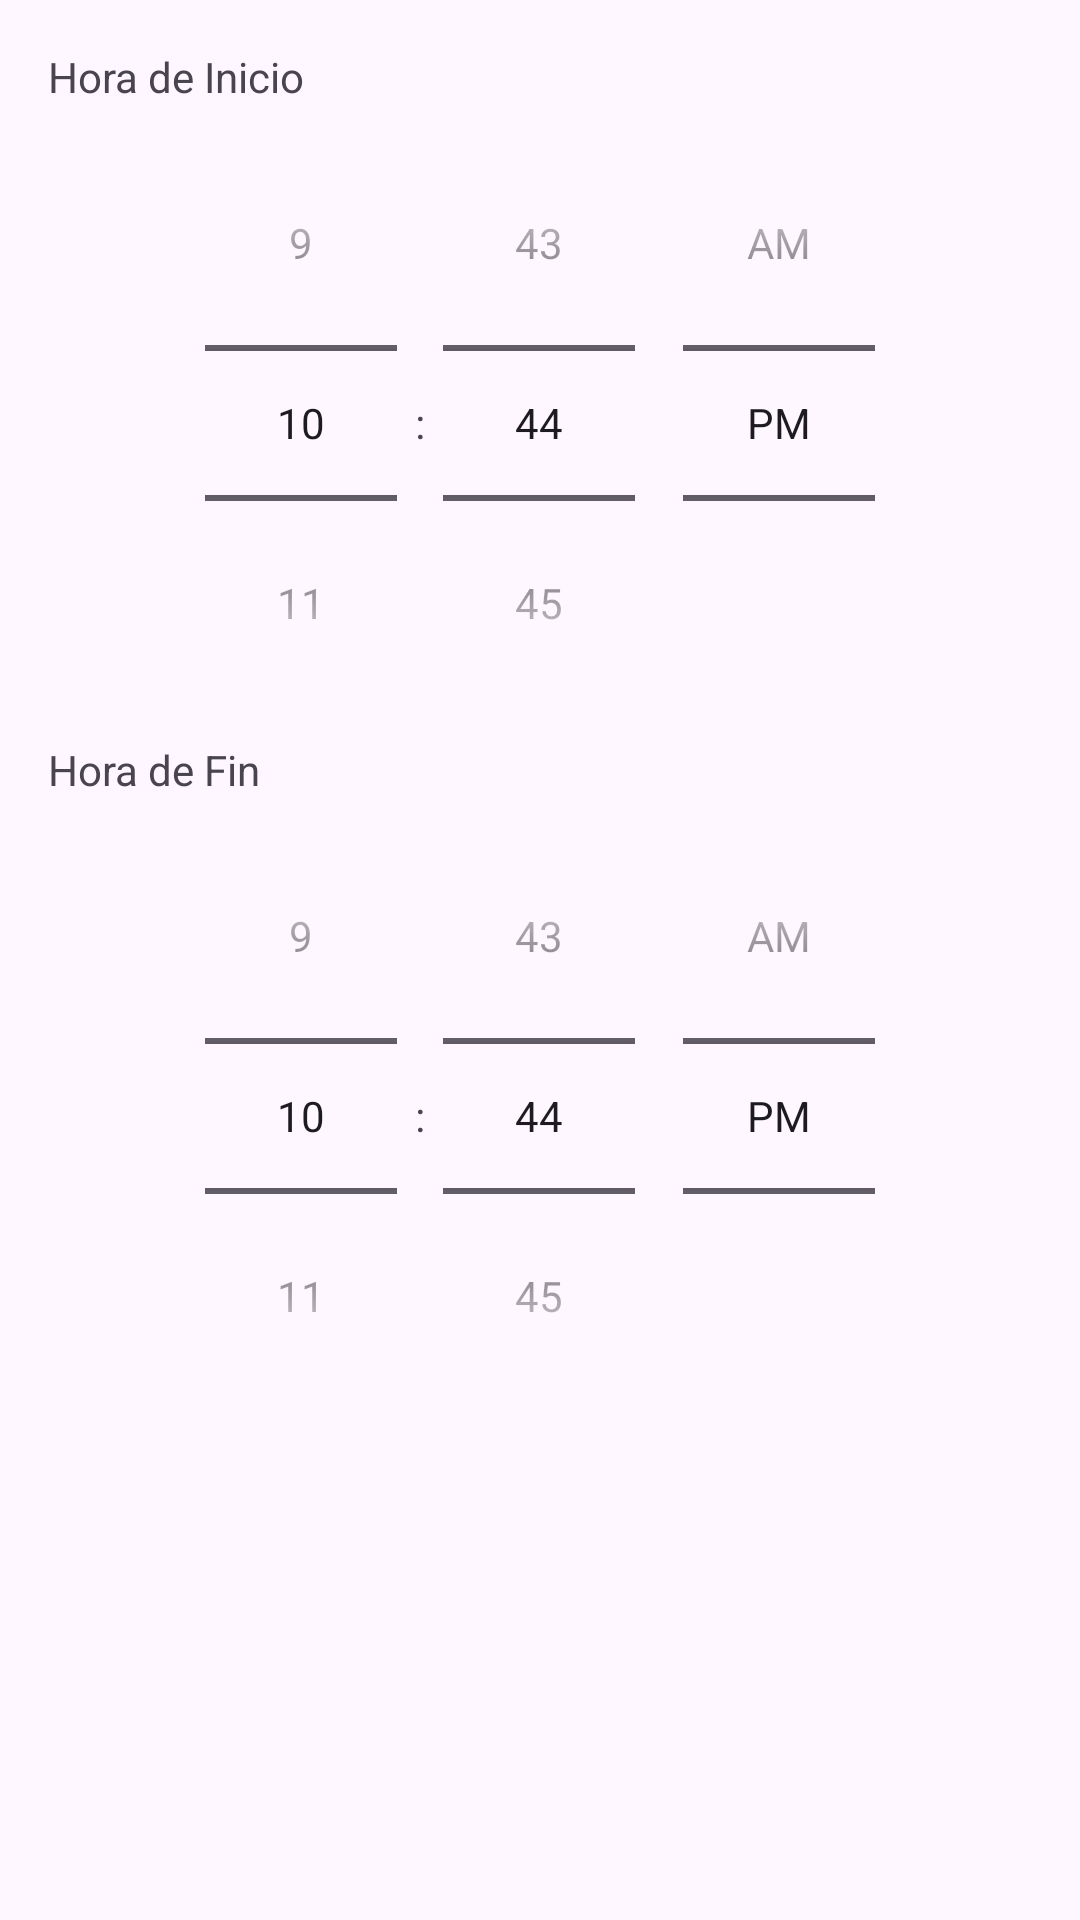

Here is an Android app screen rendered from its layout file. Give the layout XML and the strings, colors and styles it references.
<!-- AndroidManifest.xml: application theme Theme.AppClínicaBiovida -->
<!-- res/layout/dialog_edit_hours.xml -->
<?xml version="1.0" encoding="utf-8"?>
<LinearLayout xmlns:android="http://schemas.android.com/apk/res/android"
    android:layout_width="match_parent"
    android:layout_height="wrap_content"
    android:orientation="vertical"
    android:padding="16dp">

    <TextView
        android:layout_width="wrap_content"
        android:layout_height="wrap_content"
        android:text="Hora de Inicio" />

    <TimePicker
        android:id="@+id/startTimePicker"
        android:layout_width="match_parent"
        android:layout_height="wrap_content"
        android:timePickerMode="spinner"
        />

    <TextView
        android:layout_width="wrap_content"
        android:layout_height="wrap_content"
        android:text="Hora de Fin" />

    <TimePicker
        android:id="@+id/endTimePicker"
        android:layout_width="match_parent"
        android:layout_height="wrap_content"
        android:timePickerMode="spinner"
         />
</LinearLayout>
<!-- resources referenced by this layout -->
<resources>
  <style name="Theme.AppClínicaBiovida" parent="Base.Theme.AppClínicaBiovida" />
  <style name="Base.Theme.AppClínicaBiovida" parent="Theme.Material3.DayNight.NoActionBar">
          
          
          <item name="colorPrimary"> @color/blue</item>
          <item name="colorOnPrimary">@color/white</item>
      </style>
  <color name="blue">#0455BF</color>
  <color name="white">#FFFFFFFF</color>
</resources>
